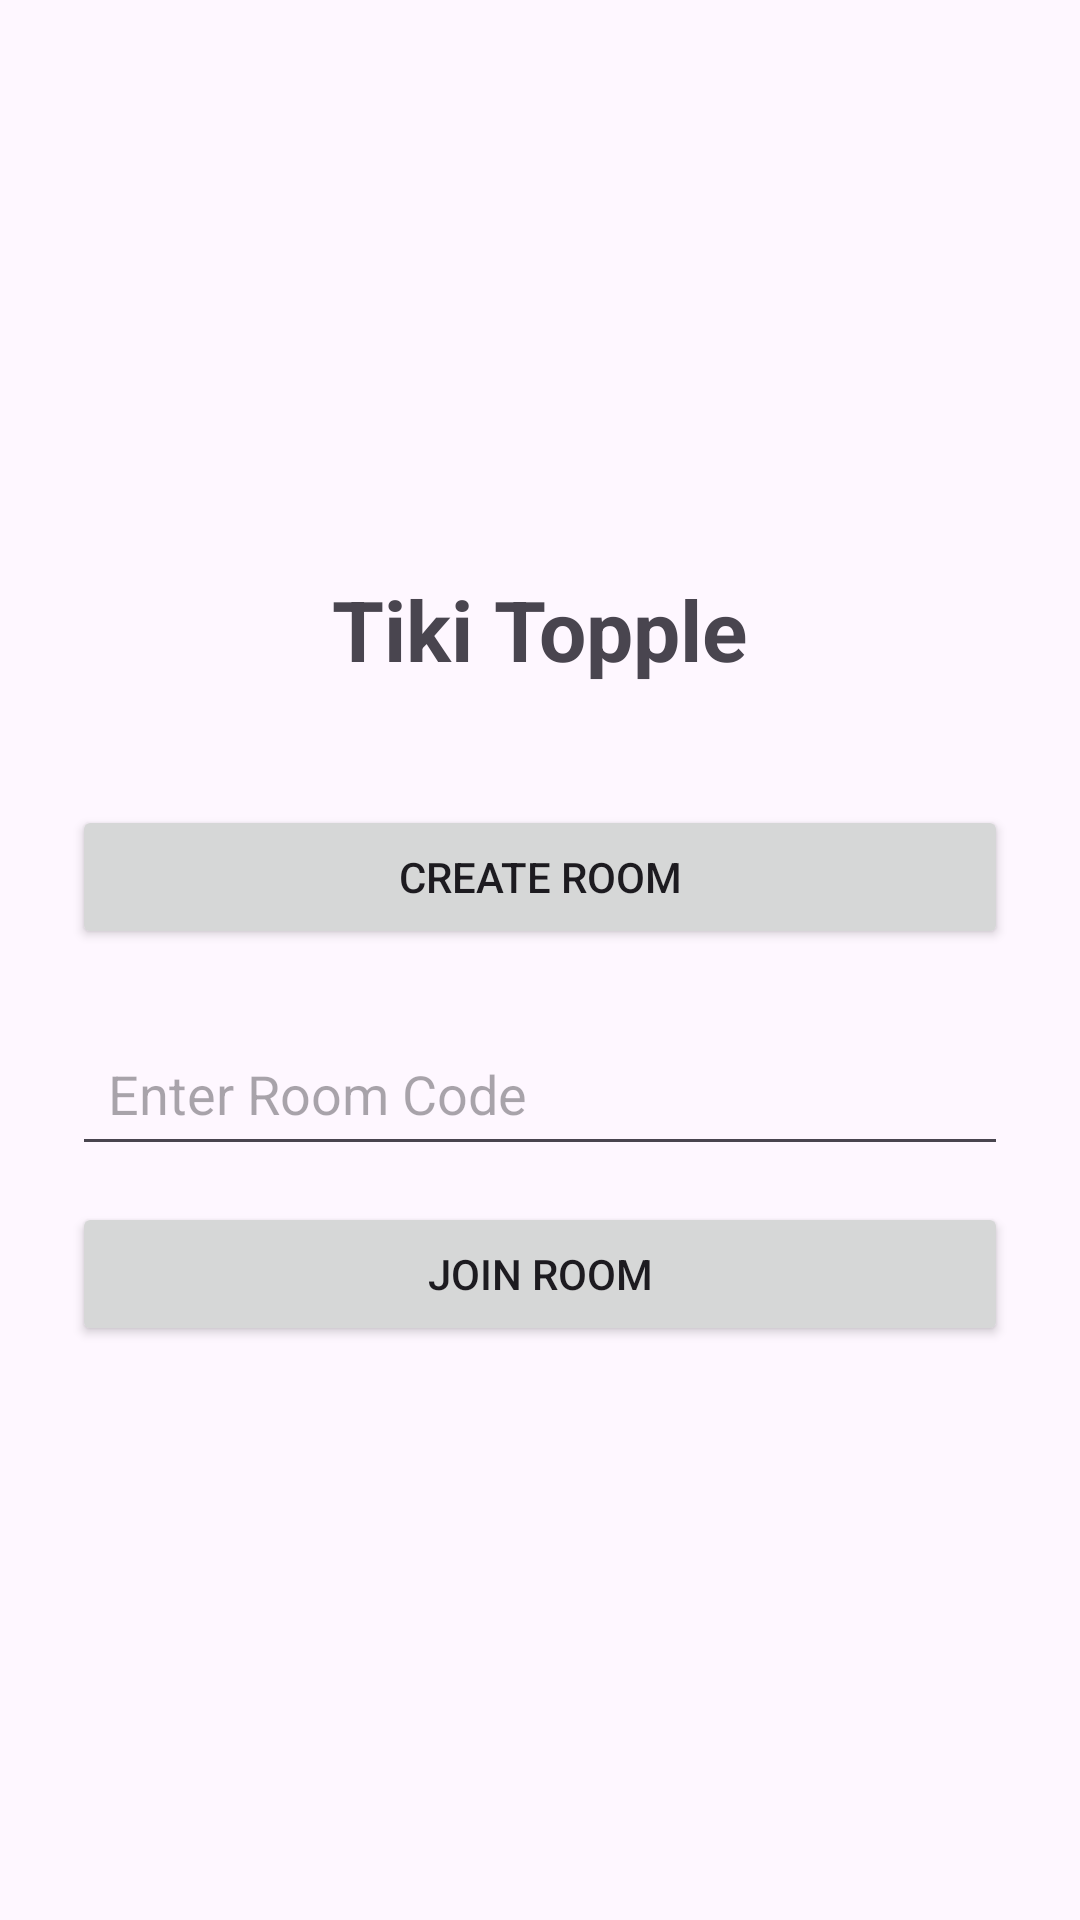

Layout XML and referenced resources for this Android screen:
<!-- AndroidManifest.xml: application theme Theme.ToppleTheTiki -->
<!-- res/layout/activity_lobby2.xml -->
<?xml version="1.0" encoding="utf-8"?>
<LinearLayout
    android:id="@+id/main"
    xmlns:android="http://schemas.android.com/apk/res/android"
    android:layout_width="match_parent"
    android:layout_height="match_parent"
    android:orientation="vertical"
    android:padding="24dp"
    android:gravity="center">

    
    <TextView
        android:id="@+id/tvTitle"
        android:layout_width="wrap_content"
        android:layout_height="wrap_content"
        android:text="Tiki Topple"
        android:textSize="28sp"
        android:textStyle="bold"
        android:layout_marginBottom="40dp" />

    
    <Button
        android:id="@+id/btnCreateRoom"
        android:layout_width="match_parent"
        android:layout_height="wrap_content"
        android:text="Create Room" />

    
    <EditText
        android:id="@+id/etRoomCode"
        android:layout_width="match_parent"
        android:layout_height="wrap_content"
        android:hint="Enter Room Code"
        android:layout_marginTop="24dp"
        android:inputType="text"
        android:padding="12dp" />

    
    <Button
        android:id="@+id/btnJoinRoom"
        android:layout_width="match_parent"
        android:layout_height="wrap_content"
        android:text="Join Room"
        android:layout_marginTop="12dp" />

</LinearLayout>
<!-- resources referenced by this layout -->
<resources>
  <style name="Theme.ToppleTheTiki" parent="Base.Theme.ToppleTheTiki" />
  <style name="Base.Theme.ToppleTheTiki" parent="Theme.Material3.DayNight.NoActionBar">
          
          
      </style>
</resources>
